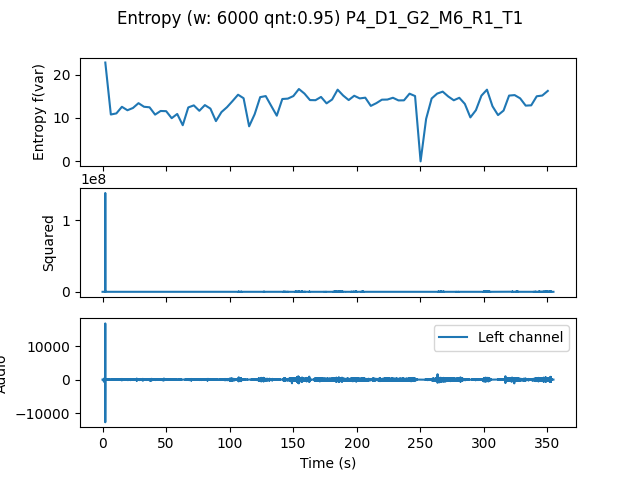

Data behind this chart, as committed beside it:
, t0, var
0.0, 0.0, 22.84
4.354, 4.354, 10.79
8.707, 8.707, 11.04
13.06, 13.06, 12.57
17.41, 17.41, 11.77
21.77, 21.77, 12.3
26.12, 26.12, 13.42
30.48, 30.48, 12.58
34.83, 34.83, 12.46
39.18, 39.18, 10.76
43.54, 43.54, 11.6
47.89, 47.89, 11.56
52.24, 52.24, 9.931
56.6, 56.6, 10.91
60.95, 60.95, 8.3
65.31, 65.31, 12.43
69.66, 69.66, 12.9
74.01, 74.01, 11.65
78.37, 78.37, 12.97
82.72, 82.72, 12.16
87.07, 87.07, 9.255
91.43, 91.43, 11.35
95.78, 95.78, 12.49
100.1, 100.1, 13.9
104.5, 104.5, 15.38
108.8, 108.8, 14.56
113.2, 113.2, 8.047
117.6, 117.6, 10.85
121.9, 121.9, 14.82
126.3, 126.3, 15.06
130.6, 130.6, 12.77
135, 135, 10.51
139.3, 139.3, 14.38
143.7, 143.7, 14.47
148, 148, 15.07
152.4, 152.4, 16.7
156.7, 156.7, 15.65
161.1, 161.1, 14.13
165.4, 165.4, 14.1
169.8, 169.8, 14.86
174.1, 174.1, 13.37
178.5, 178.5, 14.26
182.9, 182.9, 16.55
187.2, 187.2, 15.19
191.6, 191.6, 14.13
195.9, 195.9, 15.14
200.3, 200.3, 14.52
204.6, 204.6, 14.69
209, 209, 12.78
213.3, 213.3, 13.42
217.7, 217.7, 14.22
222, 222, 14.25
226.4, 226.4, 14.67
230.7, 230.7, 14.05
235.1, 235.1, 14.07
239.5, 239.5, 15.62
243.8, 243.8, 15.07
248.2, 248.2, -0.0837
252.5, 252.5, 9.769
256.9, 256.9, 14.5
... 21 more rows
